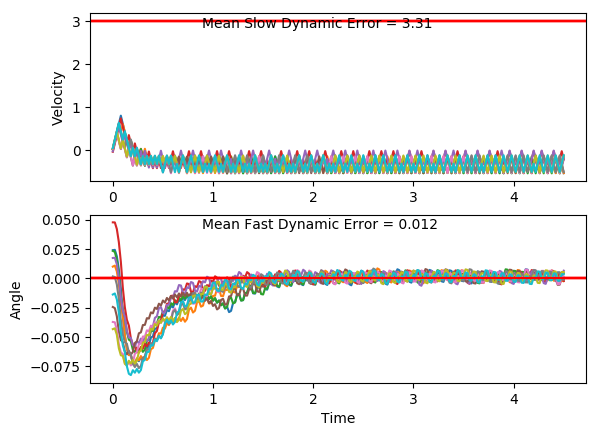

The data file committed next to this chart (first rows):
x, xdot, theta, thetadot, x, xdot, theta, thetadot, x.1, xdot.1, theta.1, thetadot.1, x.1.1, xdot.1.1, theta.1.1, thetadot.1.1, x.1.1.1, xdot.1.1.1, theta.1.1.1, thetadot.1.1.1, x.1.1.1.1, xdot.1.1.1.1, theta.1.1.1.1, thetadot.1.1.1.1
-16.0, 0.03768, -0.01387, 0.04437, -16.0, 0.03137, -0.04338, 0.03474, -16.0, 0.03944, 0.001515, -0.02461, -16.0, 0.01738, -0.03728, -0.01347, -16.0, 0.01327, -0.02451, -0.04737, -16.0, -0.03472, 0.01725, 0.009438
-16, 0.233, -0.01298, -0.2527, -16, 0.2271, -0.04269, -0.2713, -16, 0.2345, 0.001023, -0.3168, -16, 0.213, -0.03755, -0.3177, -16, 0.2087, -0.02546, -0.3477, -16, 0.1601, 0.01744, -0.2778
-15.99, 0.4283, -0.01804, -0.5494, -15.99, 0.4228, -0.04811, -0.5771, -15.99, 0.4296, -0.005313, -0.6092, -16, 0.4087, -0.0439, -0.622, -16, 0.4042, -0.03241, -0.6483, -16, 0.355, 0.01189, -0.5649
-15.99, 0.6237, -0.02902, -0.8477, -15.99, 0.2284, -0.05965, -0.3, -15.99, 0.6248, -0.0175, -0.9035, -15.99, 0.2142, -0.05634, -0.3434, -15.99, 0.2096, -0.04538, -0.366, -15.99, 0.55, 0.0005879, -0.8538
-15.97, 0.429, -0.04598, -0.5643, -15.98, 0.03415, -0.06565, -0.02671, -15.97, 0.43, -0.03557, -0.6164, -15.98, 0.01989, -0.06321, -0.06903, -15.98, 0.01511, -0.0527, -0.08795, -15.98, 0.3548, -0.01649, -0.5609
-15.96, 0.2345, -0.05726, -0.2865, -15.98, 0.2301, -0.06619, -0.3394, -15.96, 0.2354, -0.04789, -0.3351, -15.98, 0.2159, -0.06459, -0.381, -15.98, 0.2109, -0.05445, -0.3968, -15.97, 0.16, -0.02771, -0.2735
-15.96, 0.4304, -0.06299, -0.5966, -15.98, 0.03603, -0.07298, -0.06826, -15.96, 0.04095, -0.0546, -0.05791, -15.98, 0.02171, -0.07221, -0.1093, -15.98, 0.01663, -0.06239, -0.1217, -15.97, 0.3555, -0.03318, -0.5748
-15.95, 0.2362, -0.07493, -0.3244, -15.98, -0.158, -0.07434, 0.2005, -15.96, 0.2368, -0.05576, -0.3673, -15.98, -0.1723, -0.0744, 0.1597, -15.98, -0.1775, -0.06483, 0.1506, -15.96, 0.1608, -0.04467, -0.2927
-15.95, 0.04224, -0.08141, -0.05629, -15.98, 0.03813, -0.07033, -0.1146, -15.95, 0.04252, -0.0631, -0.09272, -15.98, 0.0238, -0.0712, -0.1555, -15.98, 0.01845, -0.06181, -0.1618, -15.96, -0.03364, -0.05053, -0.01446
-15.95, -0.1516, -0.08254, 0.2096, -15.98, -0.1559, -0.07262, 0.155, -15.95, 0.2385, -0.06496, -0.4046, -15.98, -0.1702, -0.07431, 0.1139, -15.98, -0.1757, -0.06505, 0.1108, -15.96, 0.1622, -0.05082, -0.3227
-15.95, 0.04457, -0.07835, -0.1079, -15.98, 0.04016, -0.06952, -0.1596, -15.95, 0.04434, -0.07305, -0.1331, -15.98, -0.3642, -0.07203, 0.3823, -15.99, -0.3699, -0.06283, 0.3822, -15.96, -0.03219, -0.05727, -0.04642
-15.95, -0.1493, -0.08051, 0.1591, -15.98, -0.1539, -0.07272, 0.1103, -15.95, -0.1497, -0.07571, 0.1357, -15.99, -0.1681, -0.06439, 0.06778, -15.99, -0.1739, -0.05519, 0.07043, -15.96, -0.2264, -0.0582, 0.2277
-15.95, 0.04683, -0.07732, -0.1579, -15.98, -0.3479, -0.07051, 0.3792, -15.95, 0.04646, -0.073, -0.1799, -15.99, -0.3623, -0.06303, 0.3395, -16, -0.3682, -0.05378, 0.3452, -15.96, -0.03055, -0.05364, -0.0828
-15.95, -0.1471, -0.08048, 0.1094, -15.99, -0.1519, -0.06292, 0.06516, -15.95, -0.1475, -0.0766, 0.08888, -16, -0.1663, -0.05624, 0.0276, -16, -0.1724, -0.04688, 0.03605, -15.96, -0.2249, -0.0553, 0.1925
-15.95, -0.341, -0.07829, 0.3757, -15.99, -0.346, -0.06162, 0.3373, -15.95, -0.3415, -0.07482, 0.3565, -16.01, -0.3606, -0.05569, 0.302, -16.01, -0.3668, -0.04616, 0.3136, -15.97, -0.02899, -0.05145, -0.1171
-15.96, -0.1448, -0.07078, 0.05938, -16, -0.1501, -0.05487, 0.02589, -15.96, -0.1454, -0.06769, 0.04115, -16.01, -0.1647, -0.04965, -0.007693, -16.01, -0.171, -0.03988, 0.006711, -15.97, -0.2233, -0.05379, 0.1589
-15.96, -0.3389, -0.06959, 0.3289, -16, -0.3444, -0.05436, 0.3008, -15.96, -0.3395, -0.06687, 0.3117, -16.02, -0.3591, -0.0498, 0.2689, -16.02, -0.3656, -0.03975, 0.2865, -15.97, -0.02749, -0.05061, -0.1502
-15.97, -0.1428, -0.06301, 0.01513, -16.01, -0.1485, -0.04834, -0.008555, -15.97, -0.1435, -0.06063, -0.001269, -16.02, -0.1633, -0.04442, -0.03904, -16.02, -0.1699, -0.03402, -0.0184, -15.97, -0.2219, -0.05362, 0.126
-15.97, -0.337, -0.06271, 0.2873, -16.01, -0.3429, -0.04851, 0.2685, -15.97, -0.3377, -0.06066, 0.2717, -16.03, -0.3578, -0.04521, 0.2393, -16.03, -0.3645, -0.03439, 0.2634, -15.98, -0.4162, -0.0511, 0.4013
-15.98, -0.1411, -0.05696, -0.0245, -16.02, -0.1471, -0.04314, -0.03909, -15.98, -0.1417, -0.05522, -0.0395, -16.03, -0.162, -0.04042, -0.0673, -16.04, -0.1689, -0.02912, -0.03997, -15.98, -0.2204, -0.04307, 0.093
-15.98, -0.3353, -0.05745, 0.2497, -16.02, -0.3416, -0.04392, 0.2397, -15.98, -0.336, -0.05601, 0.2353, -16.04, -0.3566, -0.04177, 0.2124, -16.04, -0.3636, -0.02992, 0.2434, -15.99, -0.4148, -0.04121, 0.3718
-15.99, -0.1394, -0.05246, -0.06056, -16.03, -0.1459, -0.03913, -0.06653, -15.99, -0.1402, -0.05131, -0.07455, -16.04, -0.1609, -0.03752, -0.09319, -16.05, -0.1681, -0.02505, -0.05858, -16, -0.2192, -0.03378, 0.0664
-15.99, -0.3338, -0.05367, 0.2151, -16.03, -0.3404, -0.04046, 0.2136, -15.99, -0.3345, -0.0528, 0.2015, -16.05, -0.3554, -0.03938, 0.1874, -16.05, -0.3628, -0.02622, 0.2261, -16, -0.4138, -0.03245, 0.3482
-16, -0.1379, -0.04937, -0.094, -16.04, -0.1448, -0.03619, -0.09161, -16, -0.1387, -0.04877, -0.1073, -16.05, -0.1598, -0.03563, -0.1174, -16.06, -0.1673, -0.0217, -0.07475, -16.01, -0.2182, -0.02548, 0.0455
-16, -0.3323, -0.05125, 0.1827, -16.04, -0.3393, -0.03802, 0.1894, -16, -0.3331, -0.05091, 0.1696, -16.06, -0.3544, -0.03798, 0.1638, -16.06, -0.3621, -0.0232, 0.211, -16.01, -0.02273, -0.02457, -0.2551
-16.01, -0.5266, -0.0476, 0.4588, -16.05, -0.1437, -0.03423, -0.115, -16.01, -0.5274, -0.04752, 0.4458, -16.06, -0.1587, -0.03471, -0.1406, -16.07, -0.1667, -0.01898, -0.0889, -16.02, -0.2175, -0.02967, 0.02972
-16.02, -0.3309, -0.03842, 0.1515, -16.05, -0.3383, -0.03653, 0.1667, -16.02, -0.3317, -0.03861, 0.1385, -16.07, -0.3533, -0.03752, 0.1409, -16.07, -0.3615, -0.02075, 0.1977, -16.02, -0.4122, -0.02908, 0.3129
-16.02, -0.1352, -0.03539, -0.1531, -16.06, -0.1427, -0.0332, -0.1373, -16.02, -0.136, -0.03584, -0.1661, -16.07, -0.1577, -0.0347, -0.1634, -16.08, -0.1661, -0.0168, -0.1014, -16.03, -0.2167, -0.02282, 0.01119
-16.03, -0.3298, -0.03845, 0.1283, -16.06, -0.3373, -0.03595, 0.1447, -16.03, -0.3306, -0.03916, 0.115, -16.08, -0.3523, -0.03797, 0.1182, -16.08, -0.361, -0.01883, 0.1859, -16.03, -0.4114, -0.0226, 0.2966
-16.03, -0.1342, -0.03589, -0.1763, -16.07, -0.1417, -0.03305, -0.1591, -16.03, -0.5251, -0.03686, 0.3951, -16.08, -0.5468, -0.0356, 0.3987, -16.09, -0.1656, -0.01511, -0.1126, -16.04, -0.216, -0.01667, -0.003142
-16.04, -0.3288, -0.03941, 0.1048, -16.07, -0.3363, -0.03623, 0.123, -16.04, -0.3295, -0.02896, 0.09104, -16.1, -0.3512, -0.02763, 0.09496, -16.09, -0.3605, -0.01736, 0.1752, -16.04, -0.4109, -0.01673, 0.2842
-16.04, -0.5233, -0.03732, 0.3848, -16.08, -0.1407, -0.03377, -0.1809, -16.05, -0.134, -0.02714, -0.2106, -16.1, -0.1557, -0.02573, -0.2063, -16.1, -0.1652, -0.01386, -0.1229, -16.05, -0.2155, -0.01105, -0.01368
-16.05, -0.3277, -0.02962, 0.08063, -16.08, -0.3353, -0.03739, 0.101, -16.05, -0.3287, -0.03135, 0.07337, -16.11, -0.3505, -0.02986, 0.07814, -16.1, -0.3601, -0.01631, 0.1654, -16.06, -0.4105, -0.01132, 0.2755
-16.06, -0.5224, -0.02801, 0.3638, -16.09, -0.5299, -0.03537, 0.3816, -16.06, -0.5234, -0.02988, 0.356, -16.11, -0.5452, -0.02829, 0.3613, -16.11, -0.1647, -0.01301, -0.1324, -16.07, -0.2152, -0.005809, -0.02073
-16.07, -0.3268, -0.02073, 0.06244, -16.1, -0.3343, -0.02774, 0.078, -16.07, -0.3278, -0.02276, 0.05404, -16.12, -0.3496, -0.02107, 0.05979, -16.11, -0.3597, -0.01565, 0.1562, -16.07, -0.02, -0.006223, -0.3152
-16.08, -0.1314, -0.01948, -0.2367, -16.11, -0.1388, -0.02618, -0.2233, -16.08, -0.1324, -0.02168, -0.2457, -16.13, -0.1542, -0.01987, -0.2395, -16.12, -0.1643, -0.01253, -0.1414, -16.07, -0.215, -0.01253, -0.02453
-16.08, -0.3263, -0.02421, 0.04976, -16.11, -0.3335, -0.03064, 0.06101, -16.08, -0.3272, -0.0266, 0.04003, -16.13, -0.3491, -0.02466, 0.04688, -16.12, -0.3593, -0.01536, 0.1473, -16.07, -0.41, -0.01302, 0.2642
-16.09, -0.521, -0.02322, 0.3347, -16.11, -0.5282, -0.02942, 0.3439, -16.09, -0.5219, -0.0258, 0.3242, -16.14, -0.5438, -0.02372, 0.3317, -16.13, -0.1639, -0.01241, -0.1502, -16.08, -0.2147, -0.007735, -0.03258
-16.1, -0.3256, -0.01653, 0.0348, -16.13, -0.3327, -0.02255, 0.04205, -16.1, -0.3264, -0.01931, 0.0235, -16.15, -0.3484, -0.01709, 0.03162, -16.13, -0.3589, -0.01542, 0.1385, -16.09, -0.4097, -0.008387, 0.2576
-16.1, -0.1302, -0.01583, -0.2631, -16.13, -0.5275, -0.02171, 0.3275, -16.1, -0.5213, -0.01884, 0.31, -16.16, -0.153, -0.01646, -0.2664, -16.14, -0.1635, -0.01265, -0.159, -16.09, -0.2144, -0.003234, -0.03767
-16.11, -0.3251, -0.02109, 0.02459, -16.14, -0.332, -0.01515, 0.02809, -16.11, -0.3259, -0.01264, 0.01147, -16.16, -0.3479, -0.02179, 0.02104, -16.14, -0.3585, -0.01582, 0.1297, -16.1, -0.01927, -0.003987, -0.3314
-16.11, -0.5199, -0.0206, 0.3105, -16.15, -0.1367, -0.01459, -0.2693, -16.12, -0.1306, -0.01241, -0.2852, -16.17, -0.5427, -0.02137, 0.3068, -16.15, -0.1631, -0.01323, -0.1679, -16.1, -0.2143, -0.01061, -0.03995
-16.12, -0.3245, -0.01439, 0.01144, -16.15, -0.3316, -0.01998, 0.01871, -16.12, -0.3255, -0.01811, 0.003564, -16.18, -0.3473, -0.01523, 0.007422, -16.15, -0.358, -0.01659, 0.1206, -16.1, -0.4093, -0.01141, 0.2494
-16.13, -0.1292, -0.01416, -0.2857, -16.16, -0.5264, -0.01961, 0.305, -16.13, -0.5204, -0.01804, 0.2905, -16.19, -0.5422, -0.01508, 0.2953, -16.16, -0.1627, -0.01418, -0.1773, -16.11, -0.214, -0.006426, -0.04689
-16.13, -0.3241, -0.01987, 0.002438, -16.17, -0.331, -0.0135, 0.00622, -16.14, -0.325, -0.01223, -0.007842, -16.2, -0.3468, -0.009177, -0.00214, -16.17, -0.3576, -0.01772, 0.1109, -16.12, -0.4091, -0.007364, 0.2438
-16.14, -0.519, -0.01982, 0.2888, -16.18, -0.526, -0.01338, 0.2946, -16.15, -0.52, -0.01239, 0.281, -16.2, -0.1516, -0.00922, -0.2977, -16.17, -0.1622, -0.01551, -0.1874, -16.12, -0.2138, -0.002489, -0.05124
-16.15, -0.3236, -0.01405, -0.01008, -16.19, -0.3307, -0.007488, -0.002261, -16.16, -0.3247, -0.006772, -0.01561, -16.21, -0.3466, -0.01517, -0.007944, -16.18, -0.3571, -0.01925, 0.1004, -16.13, -0.4089, -0.003513, 0.2407
-16.16, -0.5185, -0.01425, 0.2781, -16.19, -0.1354, -0.007533, -0.2973, -16.16, -0.1295, -0.007084, -0.3104, -16.21, -0.5415, -0.01533, 0.2799, -16.18, -0.1617, -0.01725, -0.1983, -16.14, -0.2137, 0.0013, -0.05313
-16.17, -0.3232, -0.008688, -0.01901, -16.2, -0.3304, -0.01348, -0.006999, -16.17, -0.3245, -0.01329, -0.01998, -16.23, -0.3461, -0.009735, -0.01757, -16.19, -0.3566, -0.02121, 0.08889, -16.14, -0.01864, 0.0002371, -0.3454
-16.17, -0.5181, -0.009069, 0.2709, -16.2, -0.5254, -0.01362, 0.2814, -16.17, -0.5194, -0.01369, 0.2685, -16.23, -0.5411, -0.01009, 0.272, -16.19, -0.1612, -0.01943, -0.2104, -16.14, -0.2138, -0.006671, -0.05265
-16.18, -0.3229, -0.00365, -0.02461, -16.21, -0.3301, -0.007991, -0.01555, -16.18, -0.3241, -0.008323, -0.02849, -16.24, -0.3459, -0.004646, -0.02382, -16.2, -0.356, -0.02364, 0.07608, -16.15, -0.4088, -0.007724, 0.2379
-16.19, -0.1277, -0.004142, -0.3184, -16.22, -0.5251, -0.008302, 0.2746, -16.19, -0.5191, -0.008892, 0.2616, -16.25, -0.1507, -0.005122, -0.318, -16.2, -0.1606, -0.02212, -0.224, -16.15, -0.2136, -0.002965, -0.05718
-16.19, -0.3228, -0.01051, -0.02707, -16.23, -0.3298, -0.00281, -0.02069, -16.2, -0.3238, -0.003661, -0.03392, -16.25, -0.3457, -0.01148, -0.0269, -16.21, -0.3554, -0.0266, 0.06166, -16.16, -0.4086, -0.004109, 0.2346
-16.2, -0.5178, -0.01105, 0.2623, -16.24, -0.1347, -0.003224, -0.3143, -16.21, -0.1287, -0.00434, -0.3278, -16.26, -0.5407, -0.01202, 0.2621, -16.21, -0.5501, -0.02537, 0.3458, -16.17, -0.2135, 0.0005821, -0.05942
-16.21, -0.3225, -0.005807, -0.03387, -16.24, -0.3297, -0.009509, -0.02259, -16.21, -0.3237, -0.01089, -0.03644, -16.27, -0.3454, -0.006776, -0.03431, -16.22, -0.3546, -0.01845, 0.04526, -16.17, -0.01834, -0.0006062, -0.3519
-16.21, -0.5175, -0.006484, 0.257, -16.25, -0.5247, -0.009961, 0.2671, -16.22, -0.5187, -0.01162, 0.2528, -16.28, -0.5404, -0.007463, 0.2562, -16.23, -0.1593, -0.01754, -0.2532, -16.17, -0.2135, -0.007644, -0.05942
-16.23, -0.3223, -0.001345, -0.03775, -16.26, -0.3295, -0.004619, -0.02873, -16.23, -0.3234, -0.006568, -0.04355, -16.29, -0.3452, -0.002338, -0.0388, -16.23, -0.3541, -0.02261, 0.03391, -16.18, -0.4085, -0.008833, 0.2308
-16.23, -0.1272, -0.0021, -0.3309, -16.26, -0.1343, -0.005194, -0.3229, -16.23, -0.5184, -0.007439, 0.2471, -16.3, -0.15, -0.003114, -0.3322, -16.24, -0.5489, -0.02193, 0.3194, -16.18, -0.2132, -0.004216, -0.06462
-16.23, -0.3223, -0.008717, -0.03883, -16.27, -0.3293, -0.01165, -0.03183, -16.24, -0.3232, -0.002498, -0.04796, -16.3, -0.3451, -0.009759, -0.04052, -16.25, -0.3535, -0.01554, 0.01986, -16.19, -0.4083, -0.005509, 0.2267
-16.24, -0.5172, -0.009494, 0.2511, -16.27, -0.5243, -0.01229, 0.2572, -16.25, -0.5183, -0.003457, 0.2439, -16.31, -0.5401, -0.01057, 0.2491, -16.26, -0.5484, -0.01515, 0.3076, -16.2, -0.2131, -0.0009739, -0.06768
... 166 more rows
